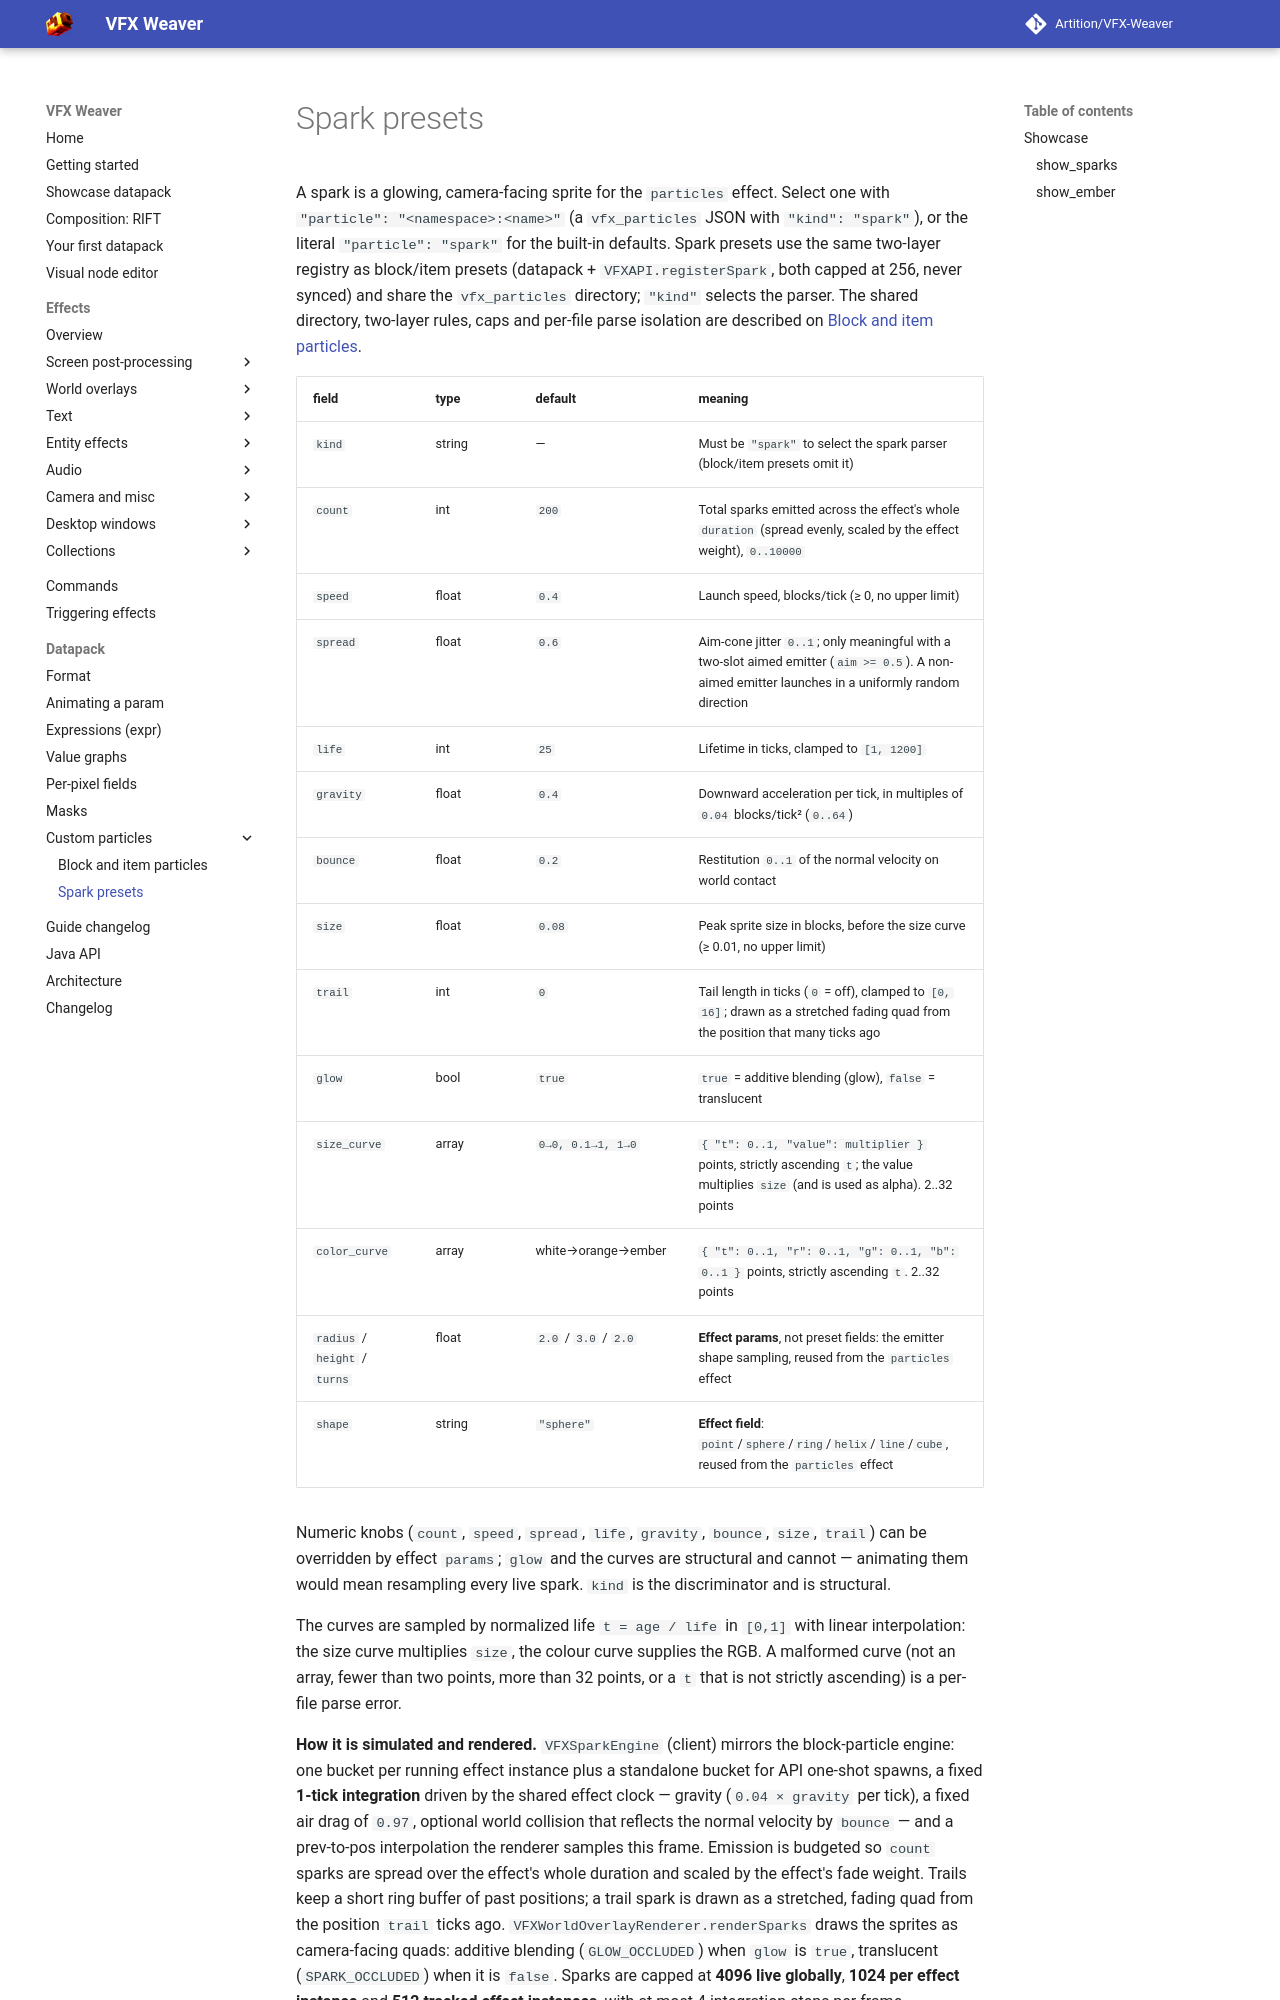

repository: Artition/VFX-Weaver · page: 2.6.3/guide/datapack/sparks/index.html · generator: mkdocs

# Spark presets

A spark is a glowing, camera-facing sprite for the `particles` effect. Select one with
`"particle": "<namespace>:<name>"` (a `vfx_particles` JSON with `"kind": "spark"`), or the
literal `"particle": "spark"` for the built-in defaults. Spark presets use the same two-layer
registry as block/item presets (datapack + `VFXAPI.registerSpark`, both capped at 256, never
synced) and share the `vfx_particles` directory; `"kind"` selects the parser. The shared directory,
two-layer rules, caps and per-file parse isolation are described on
[Block and item particles](particles.md).

| field | type | default | meaning |
|---|---|---|---|
| `kind` | string | — | Must be `"spark"` to select the spark parser (block/item presets omit it) |
| `count` | int | `200` | Total sparks emitted across the effect's whole `duration` (spread evenly, scaled by the effect weight), `0..10000` |
| `speed` | float | `0.4` | Launch speed, blocks/tick (≥ 0, no upper limit) |
| `spread` | float | `0.6` | Aim-cone jitter `0..1`; only meaningful with a two-slot aimed emitter (`aim >= 0.5`). A non-aimed emitter launches in a uniformly random direction |
| `life` | int | `25` | Lifetime in ticks, clamped to `[1, 1200]` |
| `gravity` | float | `0.4` | Downward acceleration per tick, in multiples of `0.04` blocks/tick² (`0..64`) |
| `bounce` | float | `0.2` | Restitution `0..1` of the normal velocity on world contact |
| `size` | float | `0.08` | Peak sprite size in blocks, before the size curve (≥ 0.01, no upper limit) |
| `trail` | int | `0` | Tail length in ticks (`0` = off), clamped to `[0, 16]`; drawn as a stretched fading quad from the position that many ticks ago |
| `glow` | bool | `true` | `true` = additive blending (glow), `false` = translucent |
| `size_curve` | array | `0→0, 0.1→1, 1→0` | `{ "t": 0..1, "value": multiplier }` points, strictly ascending `t`; the value multiplies `size` (and is used as alpha). 2..32 points |
| `color_curve` | array | white→orange→ember | `{ "t": 0..1, "r": 0..1, "g": 0..1, "b": 0..1 }` points, strictly ascending `t`. 2..32 points |
| `radius` / `height` / `turns` | float | `2.0` / `3.0` / `2.0` | **Effect params**, not preset fields: the emitter shape sampling, reused from the `particles` effect |
| `shape` | string | `"sphere"` | **Effect field**: `point`/`sphere`/`ring`/`helix`/`line`/`cube`, reused from the `particles` effect |
